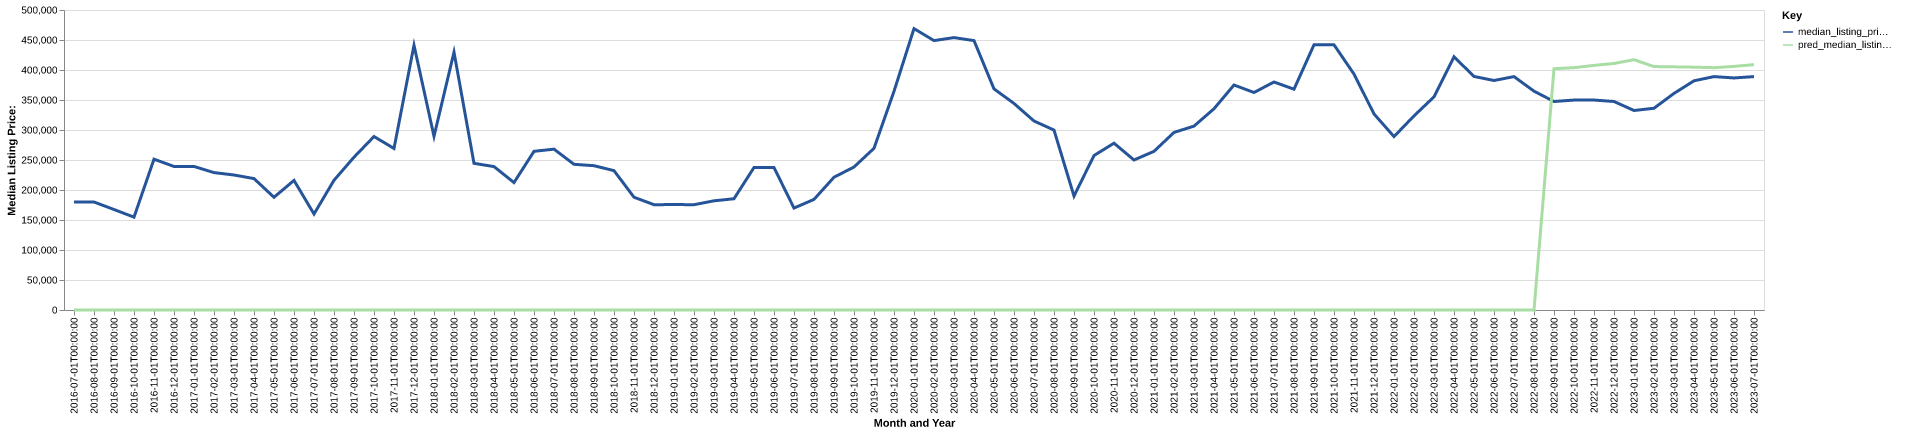

The data file committed next to this chart (first rows):
date, time_idx, median_listing_price, thirty_year_interest_rate_five, month, county_name, active_listing_count, median_days_on_market, pred_median_listing_price, month_year
2016-07-01, 0, 180000, 3.72, 7, mason, tx, 20.0, 57.0, 0, Jul-2016
2016-08-01, 1, 180000, 3.73, 8, mason, tx, 19.0, 79.0, 0, Aug-2016
2016-09-01, 2, 167500, 3.66, 9, mason, tx, 19.0, 62.0, 0, Sep-2016
2016-10-01, 3, 154750, 3.64, 10, mason, tx, 18.0, 64.0, 0, Oct-2016
2016-11-01, 4, 251350, 3.66, 11, mason, tx, 19.0, 69.0, 0, Nov-2016
2016-12-01, 5, 239250, 3.48, 12, mason, tx, 16.0, 96.0, 0, Dec-2016
2017-01-01, 6, 239250, 3.45, 1, mason, tx, 15.0, 92.0, 0, Jan-2017
2017-02-01, 7, 229000, 3.5, 2, mason, tx, 21.0, 63.0, 0, Feb-2017
2017-03-01, 8, 225000, 3.52, 3, mason, tx, 23.0, 49.0, 0, Mar-2017
2017-04-01, 9, 219000, 4.03, 4, mason, tx, 22.0, 79.0, 0, Apr-2017
2017-05-01, 10, 187875, 4.32, 5, mason, tx, 16.0, 110.0, 0, May-2017
2017-06-01, 11, 216000, 4.2, 6, mason, tx, 14.0, 123.0, 0, Jun-2017
2017-07-01, 12, 160000, 4.19, 7, mason, tx, 15.0, 110.0, 0, Jul-2017
2017-08-01, 13, 216225, 4.3, 8, mason, tx, 16.0, 41.0, 0, Aug-2017
2017-09-01, 14, 254700, 4.1, 9, mason, tx, 18.0, 51.0, 0, Sep-2017
2017-10-01, 15, 289125, 4.05, 10, mason, tx, 18.0, 65.0, 0, Oct-2017
2017-11-01, 16, 269250, 3.94, 11, mason, tx, 21.0, 89.0, 0, Nov-2017
2017-12-01, 17, 441250, 4.03, 12, mason, tx, 19.0, 120.0, 0, Dec-2017
2018-01-01, 18, 289500, 3.93, 1, mason, tx, 15.0, 147.0, 0, Jan-2018
2018-02-01, 19, 429725, 3.83, 2, mason, tx, 14.0, 177.0, 0, Feb-2018
2018-03-01, 20, 244450, 3.94, 3, mason, tx, 15.0, 111.0, 0, Mar-2018
2018-04-01, 21, 239000, 3.95, 4, mason, tx, 19.0, 50.0, 0, Apr-2018
2018-05-01, 22, 212400, 3.99, 5, mason, tx, 21.0, 57.0, 0, May-2018
2018-06-01, 23, 264450, 4.15, 6, mason, tx, 17.0, 79.0, 0, Jun-2018
2018-07-01, 24, 268100, 4.4, 7, mason, tx, 17.0, 83.0, 0, Jul-2018
2018-08-01, 25, 242850, 4.46, 8, mason, tx, 18.0, 86.0, 0, Aug-2018
2018-09-01, 26, 240500, 4.58, 9, mason, tx, 19.0, 83.0, 0, Sep-2018
2018-10-01, 27, 232250, 4.66, 10, mason, tx, 21.0, 75.0, 0, Oct-2018
2018-11-01, 28, 187950, 4.62, 11, mason, tx, 19.0, 97.0, 0, Nov-2018
2018-12-01, 29, 175500, 4.54, 12, mason, tx, 18.0, 115.0, 0, Dec-2018
2019-01-01, 30, 175750, 4.6, 1, mason, tx, 18.0, 127.0, 0, Jan-2019
2019-02-01, 31, 175500, 4.72, 2, mason, tx, 16.0, 161.0, 0, Feb-2019
2019-03-01, 32, 181957, 4.9, 3, mason, tx, 15.0, 141.0, 0, Mar-2019
2019-04-01, 33, 185432, 4.94, 4, mason, tx, 14.0, 89.0, 0, Apr-2019
2019-05-01, 34, 237450, 4.75, 5, mason, tx, 11.0, 54.0, 0, May-2019
2019-06-01, 35, 237450, 4.51, 6, mason, tx, 12.0, 68.0, 0, Jun-2019
2019-07-01, 36, 169875, 4.41, 7, mason, tx, 15.0, 59.0, 0, Jul-2019
2019-08-01, 37, 184350, 4.41, 8, mason, tx, 17.0, 57.0, 0, Aug-2019
2019-09-01, 38, 221250, 4.2, 9, mason, tx, 17.0, 58.0, 0, Sep-2019
2019-10-01, 39, 238325, 4.14, 10, mason, tx, 17.0, 68.0, 0, Oct-2019
2019-11-01, 40, 269500, 3.84, 11, mason, tx, 15.0, 86.0, 0, Nov-2019
2019-12-01, 41, 364500, 3.81, 12, mason, tx, 16.0, 82.0, 0, Dec-2019
2020-01-01, 42, 469000, 3.75, 1, mason, tx, 15.0, 107.0, 0, Jan-2020
2020-02-01, 43, 449000, 3.73, 2, mason, tx, 11.0, 82.0, 0, Feb-2020
2020-03-01, 44, 454000, 3.78, 3, mason, tx, 13.0, 75.0, 0, Mar-2020
2020-04-01, 45, 449000, 3.75, 4, mason, tx, 13.0, 91.0, 0, Apr-2020
2020-05-01, 46, 368500, 3.74, 5, mason, tx, 15.0, 85.0, 0, May-2020
2020-06-01, 47, 344250, 3.72, 6, mason, tx, 15.0, 91.0, 0, Jun-2020
2020-07-01, 48, 315000, 3.49, 7, mason, tx, 10.0, 33.0, 0, Jul-2020
2020-08-01, 49, 299900, 3.65, 8, mason, tx, 11.0, 55.0, 0, Aug-2020
2020-09-01, 50, 189900, 3.33, 9, mason, tx, 17.0, 63.0, 0, Sep-2020
2020-10-01, 51, 257450, 3.28, 10, mason, tx, 13.0, 72.0, 0, Oct-2020
2020-11-01, 52, 278000, 3.21, 11, mason, tx, 11.0, 75.0, 0, Nov-2020
2020-12-01, 53, 250000, 3.07, 12, mason, tx, 10.0, 80.0, 0, Dec-2020
2021-01-01, 54, 264450, 2.99, 1, mason, tx, 10.0, 76.0, 0, Jan-2021
2021-02-01, 55, 295950, 2.93, 2, mason, tx, 7.0, 74.0, 0, Feb-2021
2021-03-01, 56, 306475, 2.88, 3, mason, tx, 9.0, 59.0, 0, Mar-2021
2021-04-01, 57, 335425, 2.84, 4, mason, tx, 11.0, 48.0, 0, Apr-2021
2021-05-01, 58, 375000, 2.71, 5, mason, tx, 9.0, 38.0, 0, May-2021
2021-06-01, 59, 362500, 2.79, 6, mason, tx, 8.0, 50.0, 0, Jun-2021
... 25 more rows
